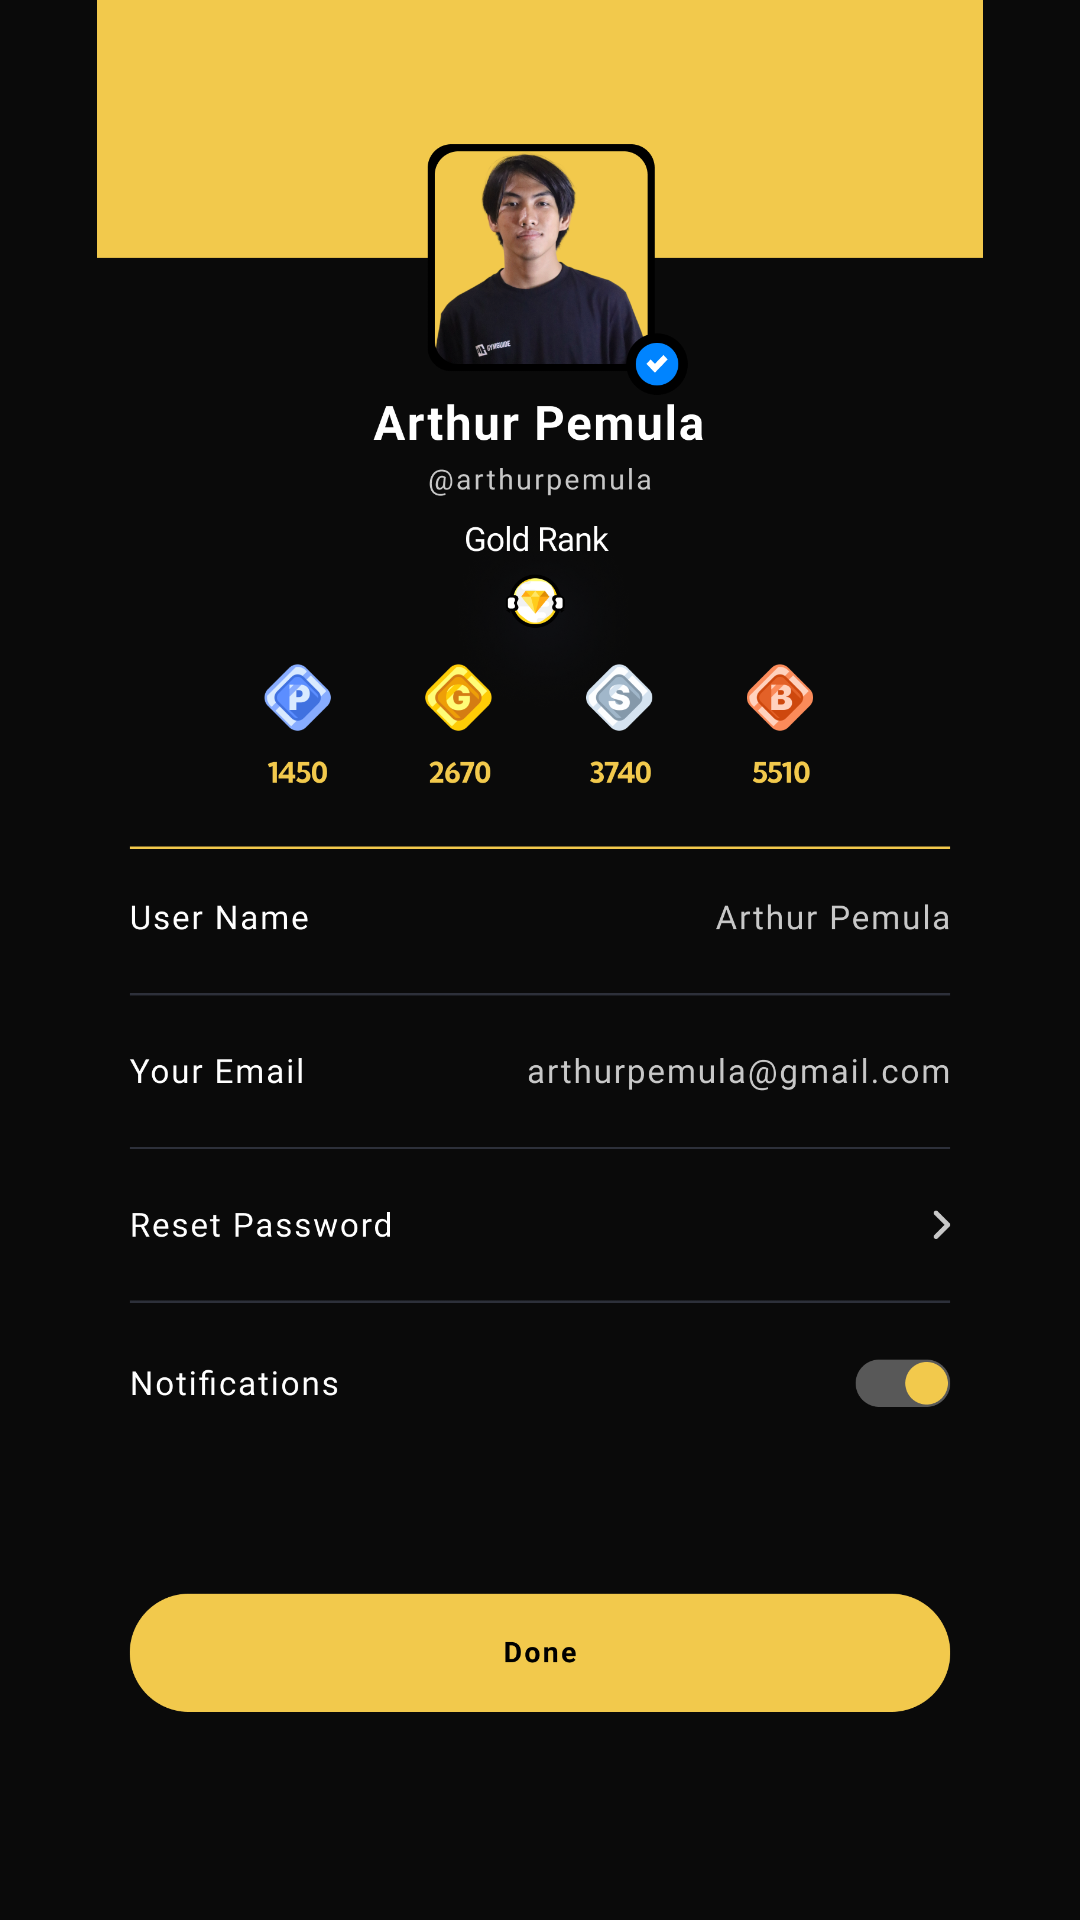

Produce the Android XML layout that renders to this screen, including the resource entries it uses.
<!-- AndroidManifest.xml: application theme Theme.GymGuide -->
<!-- res/layout/activity_edit_profile.xml -->
<?xml version="1.0" encoding="utf-8"?>
<androidx.constraintlayout.widget.ConstraintLayout xmlns:android="http://schemas.android.com/apk/res/android"
    xmlns:app="http://schemas.android.com/apk/res-auto"
    xmlns:tools="http://schemas.android.com/tools"
    android:layout_width="match_parent"
    android:layout_height="match_parent"
    android:background="@color/black"
    tools:context=".ui.EditProfileActivity">

    <ImageView
        android:id="@+id/imageView22"
        android:layout_width="0dp"
        android:layout_height="0dp"
        app:layout_constraintBottom_toBottomOf="parent"
        app:layout_constraintEnd_toEndOf="parent"
        app:layout_constraintStart_toStartOf="parent"
        app:layout_constraintTop_toTopOf="parent"
        app:srcCompat="@drawable/reference_edit_profile" />
</androidx.constraintlayout.widget.ConstraintLayout>
<!-- resources referenced by this layout -->
<resources>
  <color name="black">#0A0A0A</color>
  <!-- drawable reference_edit_profile: png bitmap (drawable, 307181 bytes) -->
  <style name="Theme.GymGuide" parent="Base.Theme.GymGuide" />
  <style name="Base.Theme.GymGuide" parent="Theme.Material3.DayNight.NoActionBar">
          
           <item name="colorPrimary">@color/yellow_menu</item>
      </style>
  <color name="yellow_menu">#F2C94C</color>
</resources>
